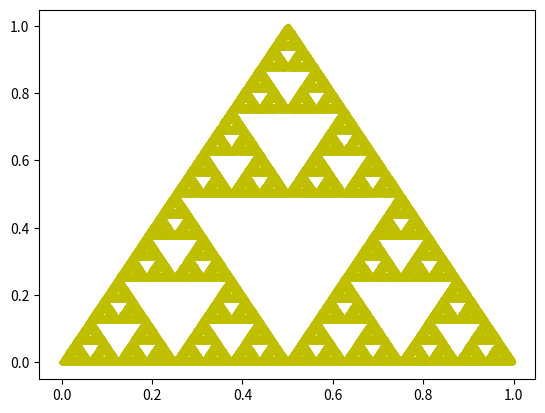

The matplotlib source for this figure:
"""
---------------------------------------------- Primer mini proyecto -------------------------------------------------
[redacted]
[redacted]

Ejercicio 1a: Eleccion de el punto que se tomara dependiendo de su probabilidad , crea una lista y escoge que puntos se agregan a la lista
juego de caos es un algoritmo no deterministico usado para generar fractales, que parte un punto dado y da saltos deterministicos hacia otros
puntos del plano
"""
import numpy as np
import random
import matplotlib.pyplot as plt
from matplotlib import animation

def graficar(puntos):
    xx = [x for (x, y) in puntos]
    yy = [y for (x, y) in puntos]
    plt.plot(xx, yy, 'y.')
    plt.show()

def mostrar_resultado(puntos):
    xx = [x for (x, y) in puntos]
    yy = [y for (x, y) in puntos]
    fig = plt.figure()
    def pasos(i):
        scale = 0.1 - i * 0.0000001
        ax = plt.axes(xlim=(0, scale), ylim=(0, scale))
        return ax.plot(xx, yy, 'y.')
    plt.show()

def probabilidad(funciones, probabilidades):
    resultado = []
    for dato, prob in zip(funciones,probabilidades):
         resultado += [dato] * int(prob * 1000)
    return random.choice(resultado)

def paso_deterministico( x, y):
    return [(x/2, y/2), (x/2 + 0.5, y/2 ), (x/2 + 0.25, y/2 + 0.5)]

def Shierpinski(probabilidades= [0.33, 0.33, 0.33] , n = 100000):
    x = []
    y = []
    x.append(0)
    y.append(0)
    for i in range(1,n):
        funcion = paso_deterministico(x[i-1], y[i-1])
        resultado= probabilidad(funcion, probabilidades)
        x.append(resultado[0])
        y.append(resultado[1]) 
    return x, y

Shierpinski = Shierpinski()
plt.plot(Shierpinski[0], Shierpinski[1], "y.")
print(Shierpinski[0], Shierpinski[1]  ,"/n")
plt.show()



